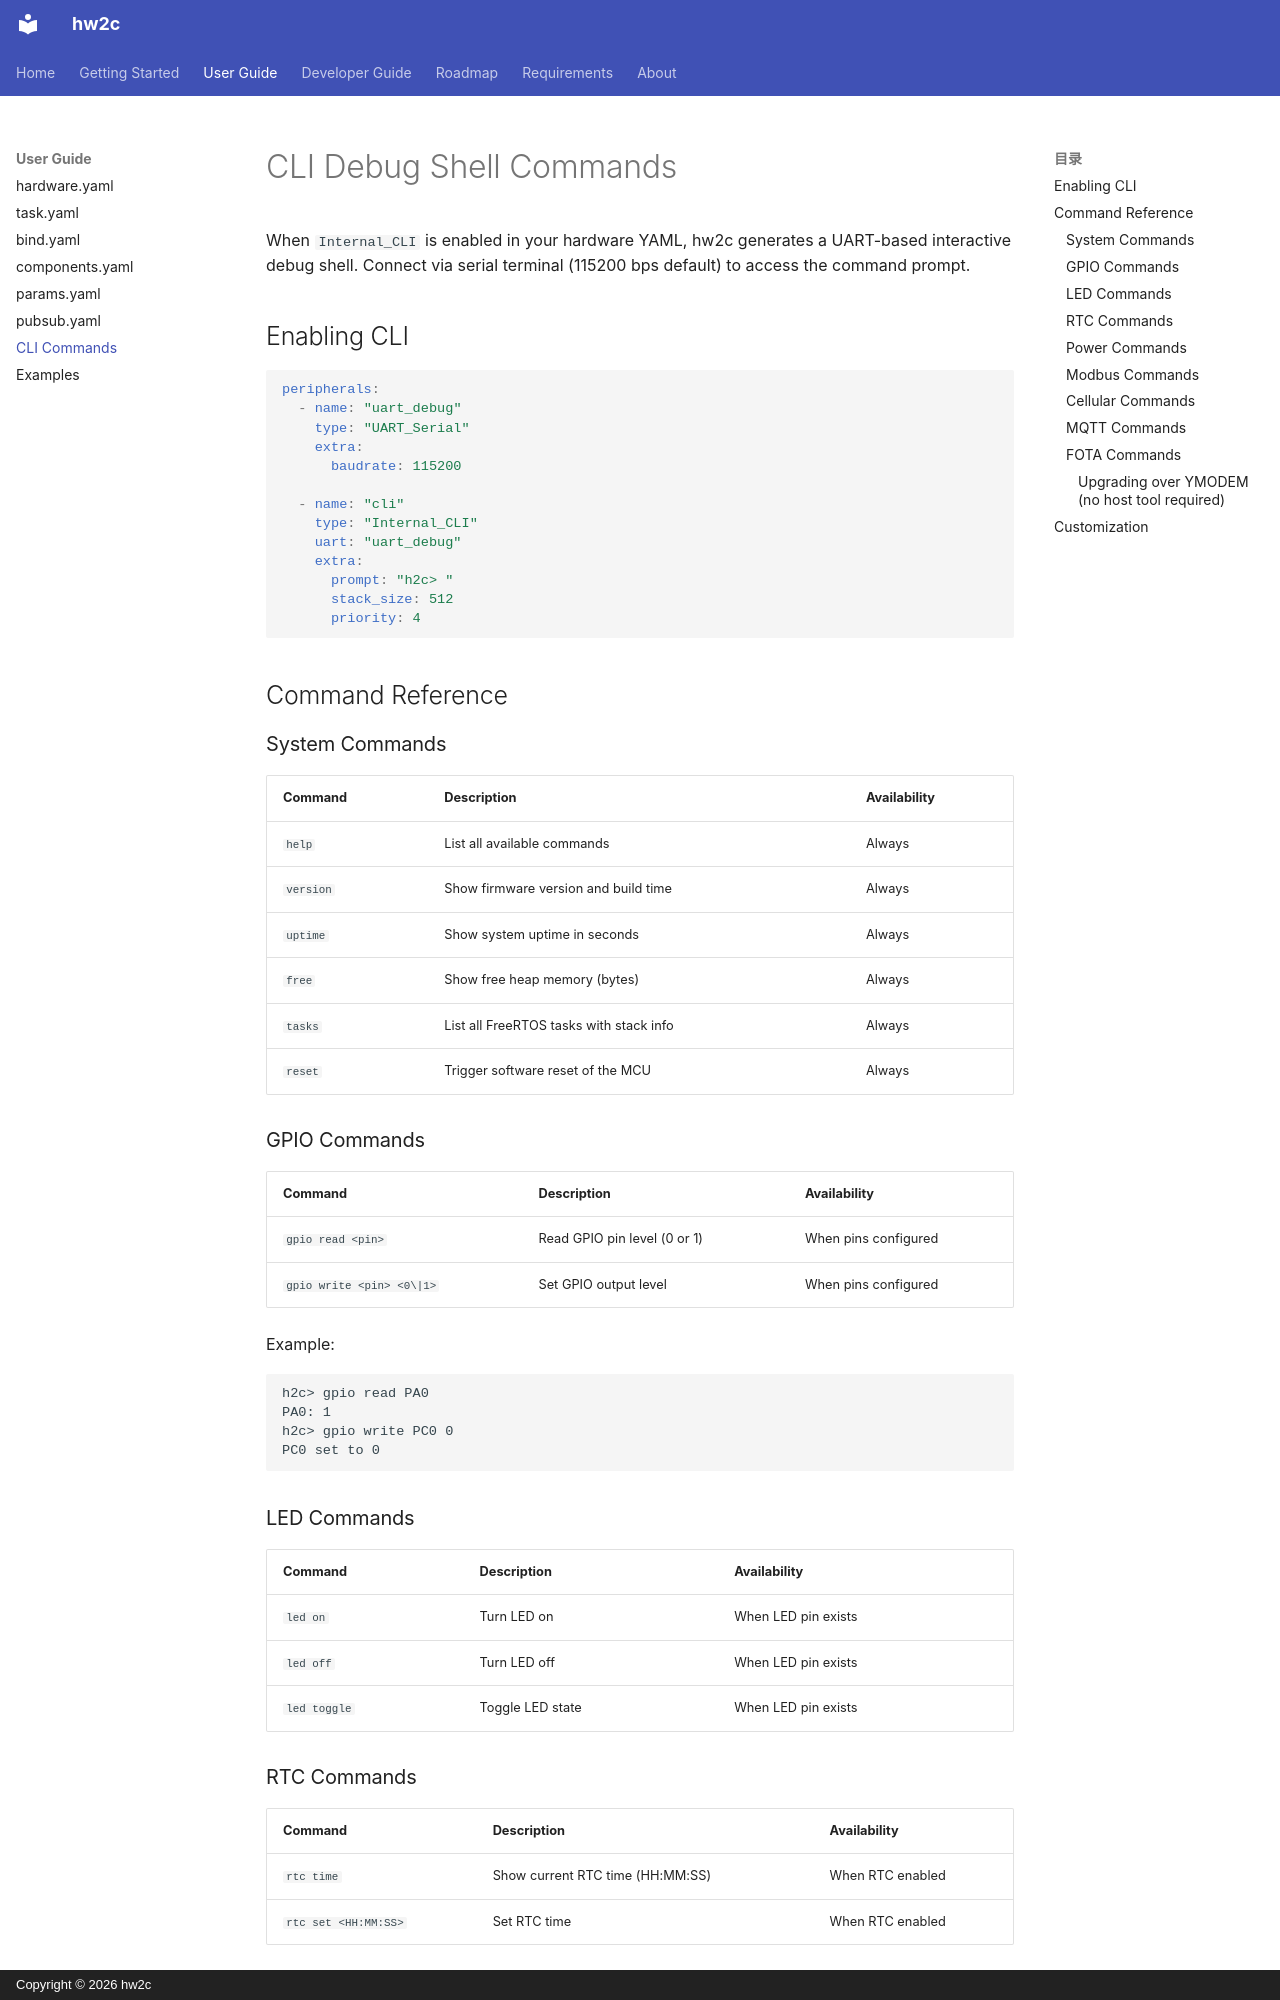

repository: jinliangliu/hw2c · page: user-guide/cli-commands/index.html · generator: mkdocs · copyright: Copyright © 2026 hw2c

# CLI Debug Shell Commands

When `Internal_CLI` is enabled in your hardware YAML, hw2c generates a UART-based interactive debug shell. Connect via serial terminal (115200 bps default) to access the command prompt.

## Enabling CLI

```yaml
peripherals:
  - name: "uart_debug"
    type: "UART_Serial"
    extra:
      baudrate: 115200

  - name: "cli"
    type: "Internal_CLI"
    uart: "uart_debug"
    extra:
      prompt: "h2c> "
      stack_size: 512
      priority: 4
```

## Command Reference

### System Commands

| Command | Description | Availability |
|---------|-------------|-------------|
| `help` | List all available commands | Always |
| `version` | Show firmware version and build time | Always |
| `uptime` | Show system uptime in seconds | Always |
| `free` | Show free heap memory (bytes) | Always |
| `tasks` | List all FreeRTOS tasks with stack info | Always |
| `reset` | Trigger software reset of the MCU | Always |

### GPIO Commands

| Command | Description | Availability |
|---------|-------------|-------------|
| `gpio read <pin>` | Read GPIO pin level (0 or 1) | When pins configured |
| `gpio write <pin> <0\|1>` | Set GPIO output level | When pins configured |

Example:

```
h2c> gpio read PA0
PA0: 1
h2c> gpio write PC0 0
PC0 set to 0
```

### LED Commands

| Command | Description | Availability |
|---------|-------------|-------------|
| `led on` | Turn LED on | When LED pin exists |
| `led off` | Turn LED off | When LED pin exists |
| `led toggle` | Toggle LED state | When LED pin exists |

### RTC Commands

| Command | Description | Availability |
|---------|-------------|-------------|
| `rtc time` | Show current RTC time (HH:MM:SS) | When RTC enabled |
| `rtc set <HH:MM:SS>` | Set RTC time | When RTC enabled |

Example:

```
h2c> rtc time
RTC Time: 14:30:00
h2c> rtc set 08:00:00
RTC time set to 08:00:00
```

### Power Commands

| Command | Description | Availability |
|---------|-------------|-------------|
| `power info` | Show allowed sleep depth + component compat | When power_mgr enabled |
| `power mode <RUN\|SLEEP\|STOP0\|STOP1>` | Select low-power mode | When power_mgr enabled |
| `power sleep` | Enter the selected mode now (wake by RTC / UART / button) | When power_mgr enabled |

Example:

```
h2c> power mode STOP1
Power mode set to STOP1
h2c> power sleep
Entering STOP1 (wake by RTC 1s / UART RX / button)...
Woke up after 240 ms, RTC keeps time, RAM intact.
```
